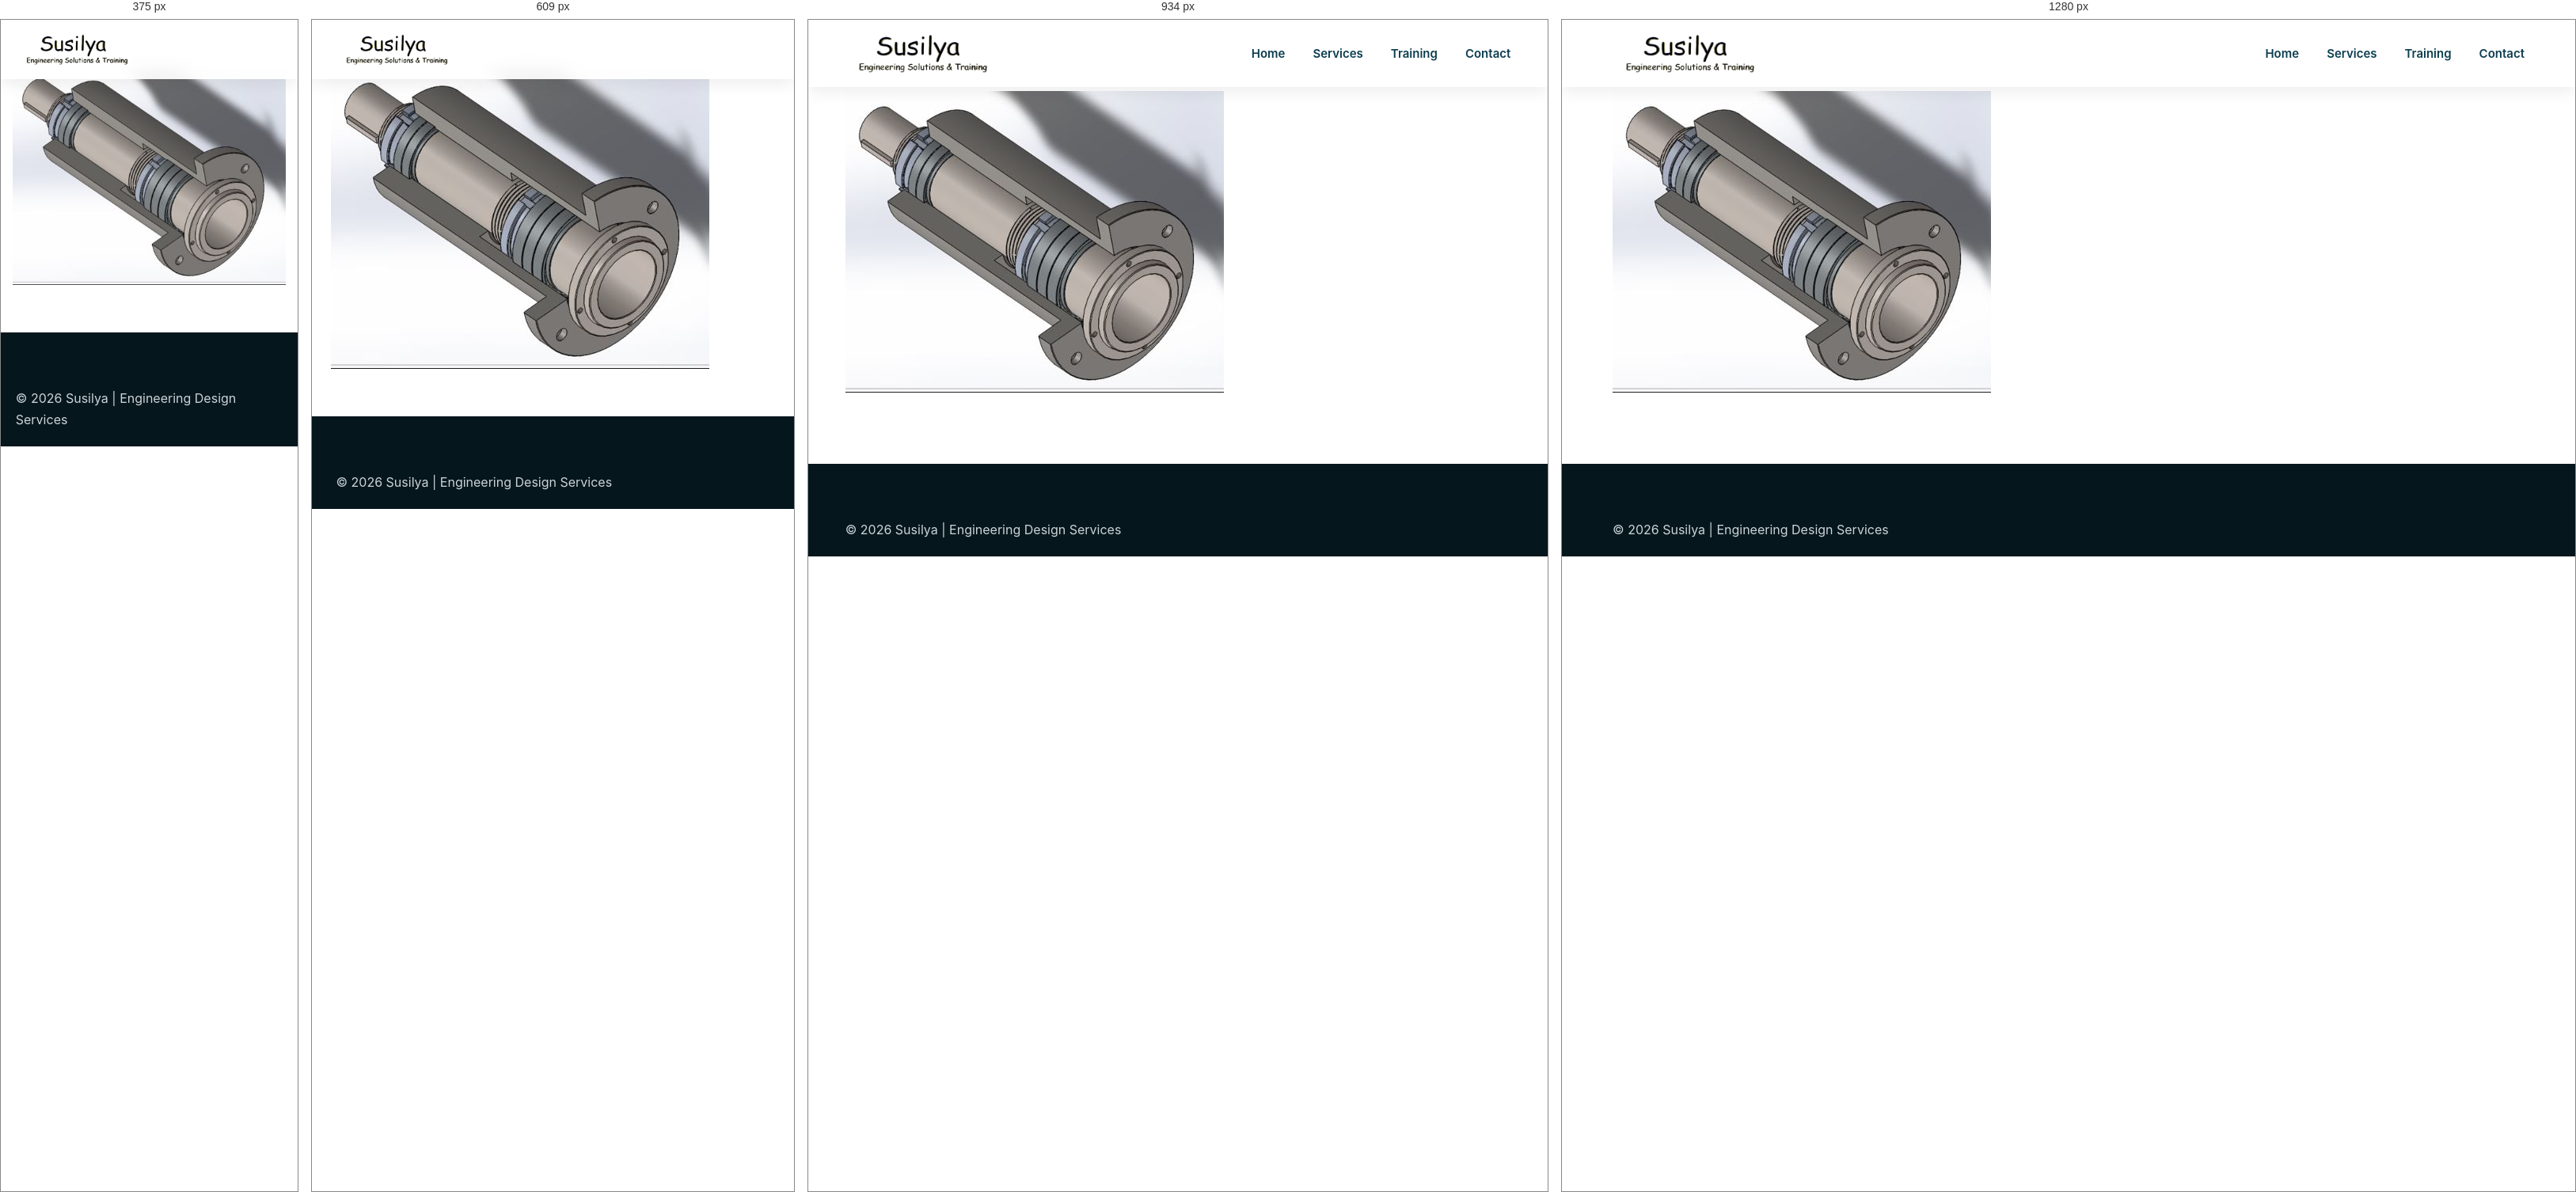
Rendered at 375 px, 609 px, 934 px and 1280 px, left to right.

<!-- file: spindle.html -->
<!DOCTYPE html>
<html lang="en">

<head>

<meta charset="UTF-8">

<meta name="viewport" content="width=device-width, initial-scale=1.0">


<title>
Mechanical Design Services | Machine Design & Product Development | Susilya
</title>


<meta name="description" content="
Susilya provides professional mechanical design services including machine design, product development, engineering documentation, reverse engineering, CAD modeling and manufacturing support.
">


<link rel="canonical" href="https://susilya.com/pages/mechanical-design.html">


<link rel="stylesheet" href="/style.css">


<link rel="icon" href="/images/logo.webp">



<script type="application/ld+json">

{
"@context":"https://schema.org",

"@type":"Service",

"serviceType":"Mechanical Design Services",

"provider":

{
"@type":"Organization",
"name":"Susilya",
"url":"https://susilya.com"
},

"description":
"Mechanical design services including machine design, product development, reverse engineering, engineering documentation and industrial design solutions."

}

</script>


</head>



<body>



<header class="header">

<nav class="navbar">


<div class="logo">

<a href="/index.html">

<img src="/images/logo.webp"
alt="Susilya Engineering">

</a>

</div>



<ul class="nav-menu">

<li>
<a href="../index.html">
Home
</a>
</li>


<li>
<a href="../index.html#services">
Services
</a>
</li>


<li>
<a href="training.html">
Training
</a>
</li>


<li>
<a href="mailto:contact@susilya.com">
Contact
</a>
</li>


</ul>


</nav>

</header>

<section class="services section">

<img src="/images/sample projects/spindle.PNG" alt="">

</section>


<footer class="footer">

<p>
© 2026 Susilya | Engineering Design Services
</p>

</footer>



</body>

</html>

/* @media block from style.css */
@media(max-width:1100px){



.service-grid {


grid-template-columns:

repeat(2,1fr);


}



.industry-grid {


grid-template-columns:

repeat(3,1fr);


}



.feature-grid {


grid-template-columns:

repeat(2,1fr);


}



.workflow-grid {


grid-template-columns:

repeat(3,1fr);


}


}

/* @media block from style.css */
@media(max-width:768px){



.section {


width:92%;


padding:60px 0;


}



.section-heading h2 {


font-size:32px;


}



.section-heading p {


font-size:16px;


}



/* Navigation */


.navbar {


height:75px;


}



.logo img {


width:150px;


}



.menu-toggle {


display:block;


}



.nav-menu {


position:absolute;


top:75px;


left:0;


width:100%;


background:#fff;


display:none;


flex-direction:column;


padding:30px 0;


box-shadow:

0 10px 20px rgba(0,0,0,.1);


}



.nav-menu.active {


display:flex;


}



.nav-menu li {


text-align:center;


}



.nav-menu li a {


font-size:18px;


}




/* Hero */


.hero {


min-height:90vh;


}



.hero-content h1 {


font-size:36px;


}



.hero-content p {


font-size:16px;


}





.hero-buttons {


flex-direction:column;


align-items:center;


}




.primary-btn,
.secondary-btn {


width:90%;


}





/* Cards */


.service-grid {


grid-template-columns:

1fr;


}



.service-card img {


height:220px;


}



.industry-grid {


grid-template-columns:

1fr;


}



.bim-content h2 {


font-size:32px;


}



.bim-content ul {


grid-template-columns:

1fr;


}





.feature-grid {


grid-template-columns:

1fr;


}





.workflow-grid {


grid-template-columns:

1fr;


}





.training-box h2 {


font-size:32px;


}



.training-box ul {


grid-template-columns:

1fr;


}





.contact-cta h2 {


font-size:32px;


}





.footer-content {


grid-template-columns:

1fr;


gap:30px;


}



}

/* @media block from style.css */
@media(max-width:450px){


.hero-content h1 {


font-size:30px;


}



.hero-content p {


font-size:15px;


}



.service-card h3 {


font-size:20px;


}


}